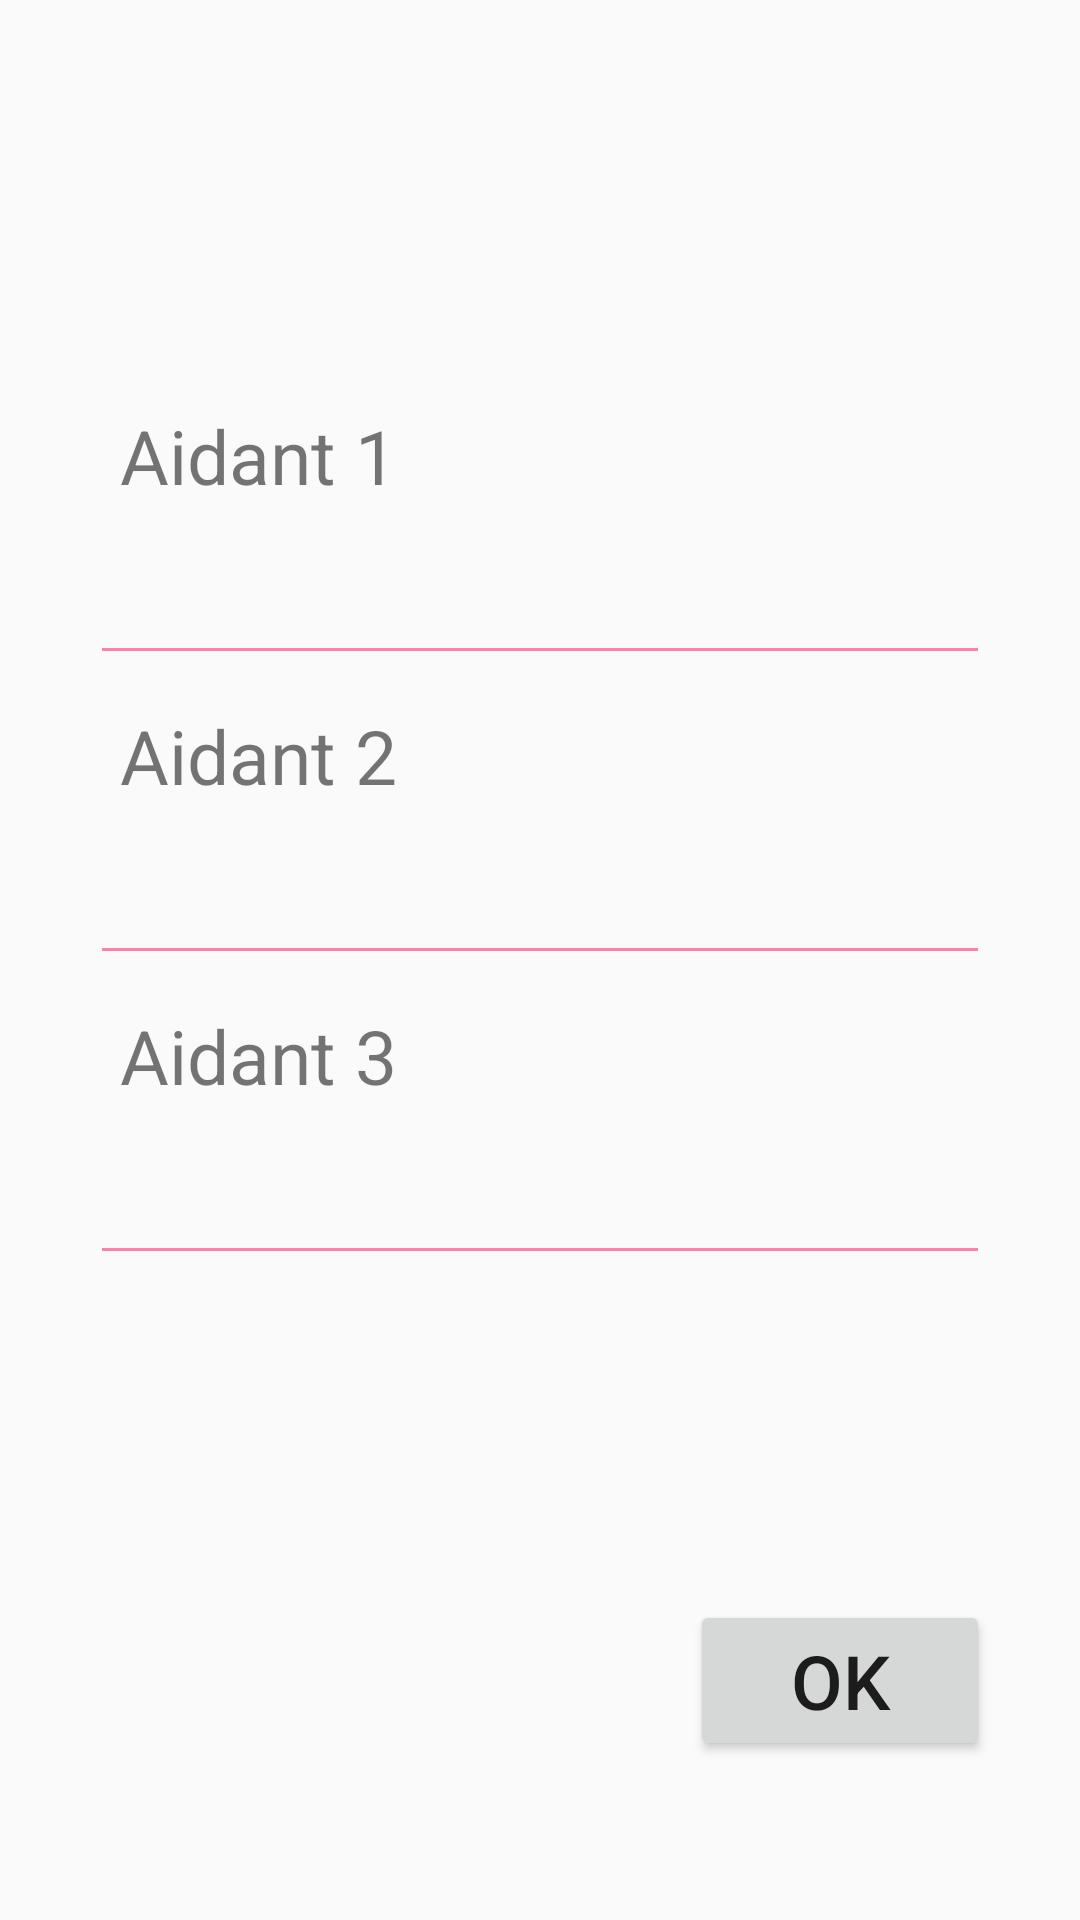

Write the Android layout XML for this screen, with the resource values it uses.
<!-- AndroidManifest.xml: application theme MyMaterialTheme -->
<!-- res/layout/activity_con3.xml -->
<RelativeLayout xmlns:android="http://schemas.android.com/apk/res/android"
    xmlns:tools="http://schemas.android.com/tools"
    android:layout_width="match_parent"
    android:layout_height="match_parent" >

    <TextView
        android:layout_width="300dp"
        android:layout_height="50dp"
        android:padding="10dp"
        android:text="Aidant 1"
        android:textSize="25dp"
        android:layout_marginTop="125dp"
        android:layout_alignParentTop="true"
        android:layout_centerHorizontal="true"
        android:id="@+id/textView3" />


    <EditText
        android:ems="10"
        android:layout_columnSpan="2"
        android:layout_width="300dp"
        android:layout_height="50dp"
        android:id="@+id/Num1"
        android:layout_below="@+id/textView3"
        android:inputType="number"
        android:layout_alignStart="@+id/textView3" />

    <Button
        style="?android:attr/buttonStyleSmall"
        android:layout_width="100dp"
        android:layout_height="wrap_content"
        android:text="OK"
        android:textSize="25dp"
        android:id="@+id/buttonSend"
        android:layout_marginBottom="53dp"
        android:layout_alignParentBottom="true"
        android:layout_alignEnd="@+id/Num1" />

    <TextView
        android:layout_width="300dp"
        android:layout_height="50dp"
        android:padding="10dp"
        android:text="Aidant 2"
        android:textSize="25dp"
        android:id="@+id/textView4"
        android:layout_below="@+id/Num1"
        android:layout_alignStart="@+id/Num1" />

    <EditText
        android:ems="10"
        android:layout_columnSpan="2"
        android:layout_width="300dp"
        android:layout_height="50dp"
        android:id="@+id/Num2"
        android:layout_below="@+id/textView4"
        android:inputType="number"
        android:layout_centerHorizontal="true" />

    <TextView
        android:layout_width="300dp"
        android:layout_height="50dp"
        android:padding="10dp"
        android:text="Aidant 3"
        android:textSize="25dp"
        android:id="@+id/textView5"
        android:layout_below="@+id/Num2"
        android:layout_centerHorizontal="true" />

    <EditText
        android:ems="10"
        android:layout_columnSpan="2"
        android:layout_width="300dp"
        android:layout_height="50dp"
        android:id="@+id/Num3"
        android:layout_below="@+id/textView5"
        android:inputType="number"
        android:layout_centerHorizontal="true" />


</RelativeLayout>
<!-- resources referenced by this layout -->
<resources>
  <style name="MyMaterialTheme" parent="MyMaterialTheme.Base">
  
      </style>
  <style name="MyMaterialTheme.Base" parent="Theme.AppCompat.Light.DarkActionBar">
          <item name="windowNoTitle">true</item>
          <item name="windowActionBar">false</item>
          <item name="colorPrimary">@color/colorPrimary</item>
  
          <item name="colorPrimaryDark">@color/colorPrimaryDark</item>
          <item name="colorAccent">@color/colorAccent</item>
          <item name="colorControlNormal">@color/colorControlNormal</item>
      </style>
  <color name="colorPrimary">#E3262A</color>
  <color name="colorPrimaryDark">#E3262A</color>
  <color name="colorAccent">#FF80AB</color>
  <color name="colorControlNormal">#FF80AB</color>
</resources>
